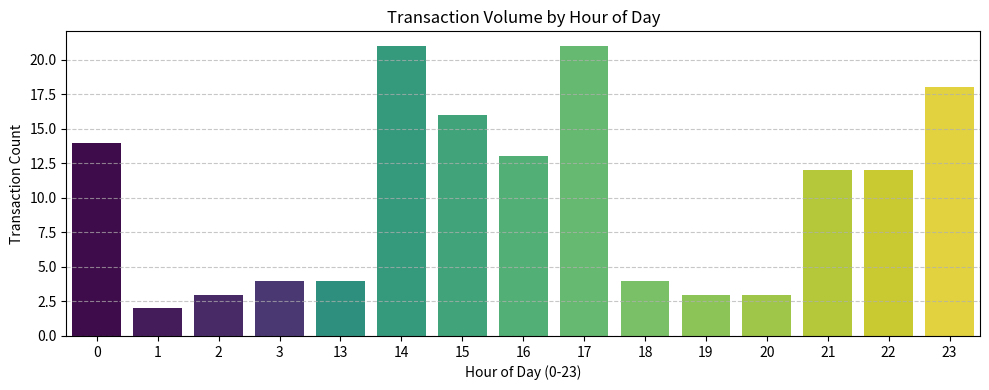
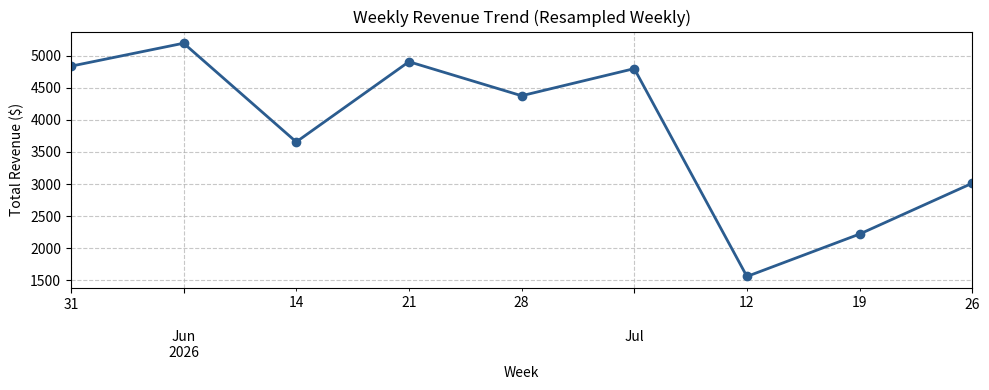
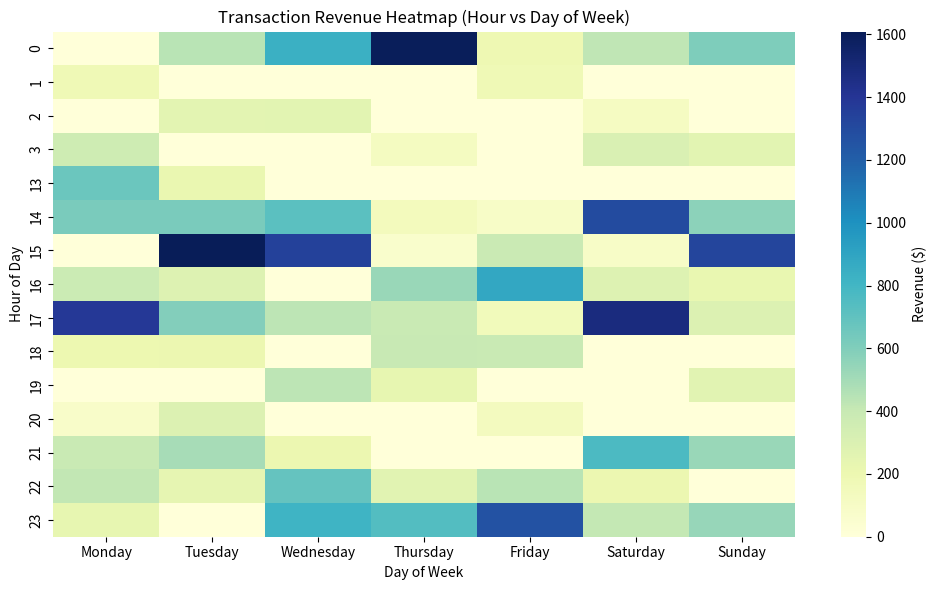

These charts were generated, in order, by the following Python code:
"""
Date & Time Transformation Pipeline
-----------------------------------
Assignment 12 - Kalvium SalesPulse Temporal Feature Engineering Pipeline

This script implements a date and time feature engineering pipeline for
raw transaction timestamps stored as strings.

Tasks Covered:
1. Parse Timestamp Strings with Explicit Format
2. Extract Day-of-Week and Hour-of-Day
3. Compute Week Number and Resample Data
4. Compute Days-Since-Event Metric (Recency)
5. Build Time-Indexed Aggregation & Heatmap
"""

import os
import pandas as pd
import numpy as np
import matplotlib.pyplot as plt
import seaborn as sns


def create_synthetic_transaction_data(num_records=150, seed=42):
    """
    Generate synthetic transaction dataset with realistic timestamp strings.
    
    Returns:
        pd.DataFrame with transaction records
    """
    np.random.seed(seed)
    customer_ids = [101, 102, 103, 104, 105, 106, 107, 108, 109, 110]
    
    # Generate random dates over a 60-day period leading up to 2026-07-25
    base_date = pd.Timestamp('2026-07-25 12:00:00')
    dates = []
    cust_list = []
    amounts = []
    
    for i in range(num_records):
        days_offset = np.random.randint(0, 60)
        # Bimodal hour distribution (lunch peak ~12-14, evening peak ~18-21)
        if np.random.rand() < 0.6:
            hour = np.random.choice([11, 12, 13, 14, 18, 19, 20, 21])
        else:
            hour = np.random.randint(8, 23)
            
        minute = np.random.randint(0, 60)
        second = np.random.randint(0, 60)
        
        tx_dt = base_date - pd.Timedelta(days=days_offset, hours=hour, minutes=minute, seconds=second)
        dates.append(tx_dt.strftime('%Y-%m-%d %H:%M:%S'))
        cust_list.append(np.random.choice(customer_ids))
        amounts.append(round(np.random.uniform(15.0, 450.0), 2))
        
    df = pd.DataFrame({
        'transaction_id': range(1000, 1000 + num_records),
        'customer_id': cust_list,
        'transaction_date': dates,
        'amount': amounts
    })
    
    return df


# Task 1: Parse Timestamp Strings with Explicit Format
def parse_timestamp_column(df, column_name='transaction_date', date_format='%Y-%m-%d %H:%M:%S'):
    """
    Convert string dates to datetime type using explicit format specification.
    
    Why Explicit Format is Required:
        Pandas datetime inference without format can fail or silently misinterpret 
        ambiguous date formats (e.g., '01-02-2025' as Jan 2 vs Feb 1). Supplying 
        explicit format guarantees fast, unambiguous, deterministic parsing.
        
    Args:
        df: pandas DataFrame
        column_name: name of date string column
        date_format: str, explicit format string
        
    Returns:
        df: DataFrame with converted datetime column
    """
    df_parsed = df.copy()
    print("\n--- TASK 1: PARSE TIMESTAMP STRINGS ---")
    print(f"Original dtype of '{column_name}': {df_parsed[column_name].dtype}")
    
    df_parsed[column_name] = pd.to_datetime(
        df_parsed[column_name],
        format=date_format
    )
    
    print(f"Parsed dtype of '{column_name}': {df_parsed[column_name].dtype}")
    print(f"Min transaction timestamp: {df_parsed[column_name].min()}")
    print(f"Max transaction timestamp: {df_parsed[column_name].max()}")
    
    return df_parsed


# Task 2: Extract Day-of-Week and Hour-of-Day
def extract_temporal_features(df, datetime_col='transaction_date'):
    """
    Extract time-of-day and calendar features from parsed datetime column.
    
    Extracted Features:
        1. day_of_week: Full string day name (e.g. 'Monday')
        2. dow_numeric: Integer day of week (0=Monday, 6=Sunday)
        3. hour: Hour of day (0-23)
        4. month: Month of year (1-12)
        5. quarter: Calendar quarter (1-4)
    """
    df_feat = df.copy()
    print("\n--- TASK 2: EXTRACT TEMPORAL FEATURES ---")
    
    df_feat['day_of_week'] = df_feat[datetime_col].dt.day_name()
    df_feat['dow_numeric'] = df_feat[datetime_col].dt.dayofweek
    df_feat['hour'] = df_feat[datetime_col].dt.hour
    df_feat['month'] = df_feat[datetime_col].dt.month
    df_feat['quarter'] = df_feat[datetime_col].dt.quarter
    
    print("Sample extracted temporal features:")
    print(df_feat[['transaction_date', 'day_of_week', 'dow_numeric', 'hour', 'month', 'quarter']].head())
    
    print("\nHourly Transaction Volume Distribution:")
    print(df_feat['hour'].value_counts().sort_index())
    
    print("\nDaily Transaction Volume Distribution:")
    print(df_feat['day_of_week'].value_counts())
    
    return df_feat


# Task 3: Compute Week Number and Resample Data
def resample_weekly_metrics(df, datetime_col='transaction_date', amount_col='amount'):
    """
    Extract week number and perform weekly time-series resampling.
    
    Args:
        df: pandas DataFrame
        datetime_col: timestamp column name
        amount_col: numeric value column name
        
    Returns:
        df: DataFrame with week_num added
        weekly_summary: DataFrame of weekly resampled revenue metrics
    """
    df_res = df.copy()
    print("\n--- TASK 3: WEEK NUMBER & RESAMPLING ---")
    
    df_res['week_num'] = df_res[datetime_col].dt.isocalendar().week
    
    # Resample requires datetime index
    df_ts = df_res.set_index(datetime_col)
    
    weekly_summary = df_ts[amount_col].resample('W').agg(['sum', 'count', 'mean']).rename(
        columns={'sum': 'total_revenue', 'count': 'transaction_count', 'mean': 'avg_order_value'}
    )
    
    print("Weekly Resampled Financial Metrics (Last 5 Weeks):")
    print(weekly_summary.tail(5))
    
    return df_res, weekly_summary


# Task 4: Compute Days-Since-Event Metric (Recency)
def compute_customer_recency(df, datetime_col='transaction_date', reference_date=None):
    """
    Compute days since last purchase for churn risk profiling.
    
    Formula:
        days_since_last_purchase = (reference_date - max(customer_purchase_date)).dt.days
    """
    df_rec = df.copy()
    print("\n--- TASK 4: DAYS-SINCE-EVENT (RECENCY) METRIC ---")
    
    if reference_date is None:
        reference_date = df_rec[datetime_col].max() + pd.Timedelta(days=1)
        
    print(f"Reference evaluation timestamp: {reference_date}")
    
    # Calculate last purchase date per customer
    last_purchases = df_rec.groupby('customer_id')[datetime_col].max().reset_index()
    last_purchases['days_since_last_purchase'] = (reference_date - last_purchases[datetime_col]).dt.days
    
    print("\nCustomer Recency Summary:")
    print(last_purchases[['customer_id', datetime_col, 'days_since_last_purchase']].head(10))
    
    print("\nRecency Statistical Distribution:")
    print(last_purchases['days_since_last_purchase'].describe())
    
    # Merge recency back into original dataset
    df_rec = df_rec.merge(last_purchases[['customer_id', 'days_since_last_purchase']], on='customer_id', how='left')
    
    # Identify churn-risk customers (> 30 days inactive)
    churn_risk = last_purchases[last_purchases['days_since_last_purchase'] > 30]
    print(f"\nIdentified {len(churn_risk)} high churn-risk customers (> 30 days inactive):")
    print(churn_risk[['customer_id', 'days_since_last_purchase']])
    
    return df_rec, last_purchases


# Task 5: Build Time-Indexed Aggregation & Heatmap
def build_time_indexed_aggregations(df):
    """
    Group by day_of_week and hour to create multi-dimensional aggregations and pivot tables.
    """
    print("\n--- TASK 5: TIME-INDEXED MULTI-DIMENSIONAL AGGREGATIONS ---")
    
    # Ordered day names for logical sorting
    day_order = ['Monday', 'Tuesday', 'Wednesday', 'Thursday', 'Friday', 'Saturday', 'Sunday']
    df['day_of_week'] = pd.Categorical(df['day_of_week'], categories=day_order, ordered=True)
    
    # Multi-level groupby aggregation
    hourly_daily_agg = df.groupby(['day_of_week', 'hour'], observed=False)['amount'].agg(
        ['sum', 'count', 'mean']
    ).reset_index()
    
    print("Multi-level GroupBy Aggregation (Sample rows):")
    print(hourly_daily_agg.dropna().head(10))
    
    # Pivot table (Hour x Day of Week)
    pivot_table = pd.pivot_table(
        df,
        values='amount',
        index='hour',
        columns='day_of_week',
        aggfunc='sum',
        observed=False
    ).fillna(0)
    
    print("\nPivot Table Revenue Matrix (Hour vs Day of Week):")
    print(pivot_table.head(10))
    
    # Identify peak revenue window
    max_rev = pivot_table.max().max()
    peak_loc = pivot_table.stack().idxmax()
    print(f"\nPeak Activity Window: Hour {peak_loc[0]} on {peak_loc[1]} with Total Revenue ${max_rev:.2f}")
    
    return hourly_daily_agg, pivot_table


def test_edge_cases_and_timezones():
    """
    Demonstrate testing edge cases and multi-timezone timestamp conversions.
    """
    print("\n" + "="*50)
    print("EDGE CASE & MULTI-TIMEZONE HANDLING TESTS")
    print("="*50)
    
    # Test formats
    test_dates = [
        '2025-01-15 14:30:45',        # Standard format
        '2025-1-15 14:30:45',         # Single digit month
        '2025/01/15 14:30:45',        # Slash separator
        '2025-01-15T14:30:45Z',       # ISO 8601 UTC string
    ]
    
    print("\nTesting timestamp string parsing resilience:")
    for date_str in test_dates:
        try:
            parsed = pd.to_datetime(date_str)
            print(f"[OK] Parsed '{date_str}' -> {parsed} (type: {type(parsed)})")
        except Exception as e:
            print(f"[FAIL] Failed '{date_str}': {e}")
            
    # Multi-timezone handling
    print("\nMulti-Timezone Conversion Demonstration:")
    utc_series = pd.Series(['2026-07-30 10:00:00', '2026-07-30 15:30:00'])
    utc_dt = pd.to_datetime(utc_series).dt.tz_localize('UTC')
    ny_dt = utc_dt.dt.tz_convert('America/New_York')
    ist_dt = utc_dt.dt.tz_convert('Asia/Kolkata')
    
    tz_df = pd.DataFrame({
        'UTC': utc_dt,
        'New_York_EDT': ny_dt,
        'India_IST': ist_dt
    })
    print(tz_df)


def generate_visualizations(df, weekly_summary, pivot_table):
    """Save visualization plots into output directory."""
    os.makedirs('output', exist_ok=True)
    
    # Figure 1: Hourly Distribution
    plt.figure(figsize=(10, 4))
    sns.countplot(data=df, x='hour', hue='hour', palette='viridis', legend=False)
    plt.title('Transaction Volume by Hour of Day')
    plt.xlabel('Hour of Day (0-23)')
    plt.ylabel('Transaction Count')
    plt.grid(axis='y', linestyle='--', alpha=0.7)
    plt.tight_layout()
    plt.savefig('output/hourly_distribution.png')
    plt.close()
    
    # Figure 2: Weekly Revenue Trend
    plt.figure(figsize=(10, 4))
    weekly_summary['total_revenue'].plot(kind='line', marker='o', color='#2b5c8f', linewidth=2)
    plt.title('Weekly Revenue Trend (Resampled Weekly)')
    plt.xlabel('Week')
    plt.ylabel('Total Revenue ($)')
    plt.grid(True, linestyle='--', alpha=0.7)
    plt.tight_layout()
    plt.savefig('output/weekly_revenue_trend.png')
    plt.close()
    
    # Figure 3: Hour x Day Heatmap
    plt.figure(figsize=(10, 6))
    sns.heatmap(pivot_table, cmap='YlGnBu', annot=False, fmt='.0f', cbar_kws={'label': 'Revenue ($)'})
    plt.title('Transaction Revenue Heatmap (Hour vs Day of Week)')
    plt.xlabel('Day of Week')
    plt.ylabel('Hour of Day')
    plt.tight_layout()
    plt.savefig('output/hour_day_heatmap.png')
    plt.close()
    
    print("\nSaved visualization figures to 'output/' folder:")
    print(" - output/hourly_distribution.png")
    print(" - output/weekly_revenue_trend.png")
    print(" - output/hour_day_heatmap.png")


def run_pipeline():
    """Main execution method for the datetime feature engineering pipeline."""
    print("=========================================================")
    print("      DATE & TIME TRANSFORMATION PIPELINE DEMO           ")
    print("=========================================================")
    
    os.makedirs('data/raw', exist_ok=True)
    os.makedirs('data/processed', exist_ok=True)
    
    # 1. Load / Create raw data
    raw_df = create_synthetic_transaction_data()
    raw_df.to_csv('data/raw/raw_transactions.csv', index=False)
    print("\nCreated raw synthetic dataset 'data/raw/raw_transactions.csv'. Sample:")
    print(raw_df.head())
    
    # 2. Task 1: Parse Timestamps
    df_parsed = parse_timestamp_column(raw_df, 'transaction_date', '%Y-%m-%d %H:%M:%S')
    
    # 3. Task 2: Extract Features
    df_feat = extract_temporal_features(df_parsed, 'transaction_date')
    
    # 4. Task 3: Week Number & Resample
    df_res, weekly_summary = resample_weekly_metrics(df_feat, 'transaction_date', 'amount')
    
    # 5. Task 4: Recency Metric
    df_rec, customer_recency = compute_customer_recency(df_res, 'transaction_date')
    
    # 6. Task 5: Multi-dimensional Aggregations
    hourly_daily_agg, pivot_table = build_time_indexed_aggregations(df_rec)
    
    # 7. Edge Cases & Timezones
    test_edge_cases_and_timezones()
    
    # 8. Visualizations & Output Saving
    generate_visualizations(df_rec, weekly_summary, pivot_table)
    
    # Save final dataset
    df_rec.to_csv('data/processed/clean_datetime_data.csv', index=False)
    print("\nSaved final transformed dataset to 'data/processed/clean_datetime_data.csv'.")
    print("Pipeline Execution Completed Successfully.")


if __name__ == '__main__':
    run_pipeline()
